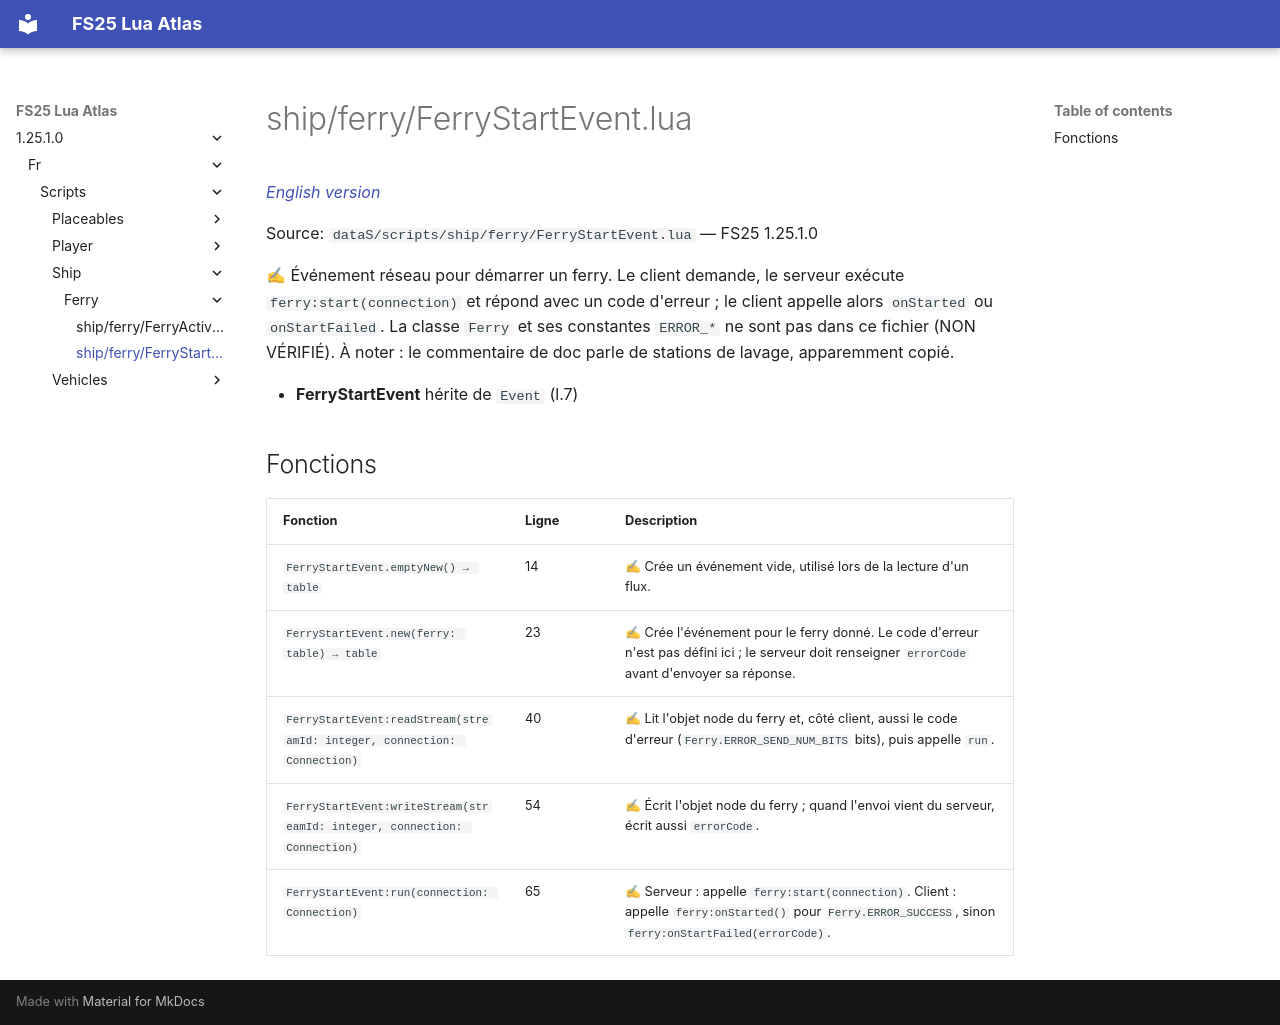

repository: Tim0219800/fs25-lua-atlas · page: 1.25.1.0/fr/scripts/ship/ferry/FerryStartEvent.html · generator: mkdocs

# ship/ferry/FerryStartEvent.lua

*[English version](../../../../scripts/ship/ferry/FerryStartEvent.md)*

Source: `dataS/scripts/ship/ferry/FerryStartEvent.lua` — FS25 1.25.1.0

✍ Événement réseau pour démarrer un ferry. Le client demande, le serveur exécute `ferry:start(connection)` et répond avec un code d'erreur ; le client appelle alors `onStarted` ou `onStartFailed`. La classe `Ferry` et ses constantes `ERROR_*` ne sont pas dans ce fichier (NON VÉRIFIÉ). À noter : le commentaire de doc parle de stations de lavage, apparemment copié.

- **FerryStartEvent** hérite de `Event` (l.7)

## Fonctions

| Fonction | Ligne | Description |
|---|---|---|
| `FerryStartEvent.emptyNew() → table` | 14 | ✍ Crée un événement vide, utilisé lors de la lecture d'un flux. |
| `FerryStartEvent.new(ferry: table) → table` | 23 | ✍ Crée l'événement pour le ferry donné. Le code d'erreur n'est pas défini ici ; le serveur doit renseigner `errorCode` avant d'envoyer sa réponse. |
| `FerryStartEvent:readStream(streamId: integer, connection: Connection)` | 40 | ✍ Lit l'objet node du ferry et, côté client, aussi le code d'erreur (`Ferry.ERROR_SEND_NUM_BITS` bits), puis appelle `run`. |
| `FerryStartEvent:writeStream(streamId: integer, connection: Connection)` | 54 | ✍ Écrit l'objet node du ferry ; quand l'envoi vient du serveur, écrit aussi `errorCode`. |
| `FerryStartEvent:run(connection: Connection)` | 65 | ✍ Serveur : appelle `ferry:start(connection)`. Client : appelle `ferry:onStarted()` pour `Ferry.ERROR_SUCCESS`, sinon `ferry:onStartFailed(errorCode)`. |
